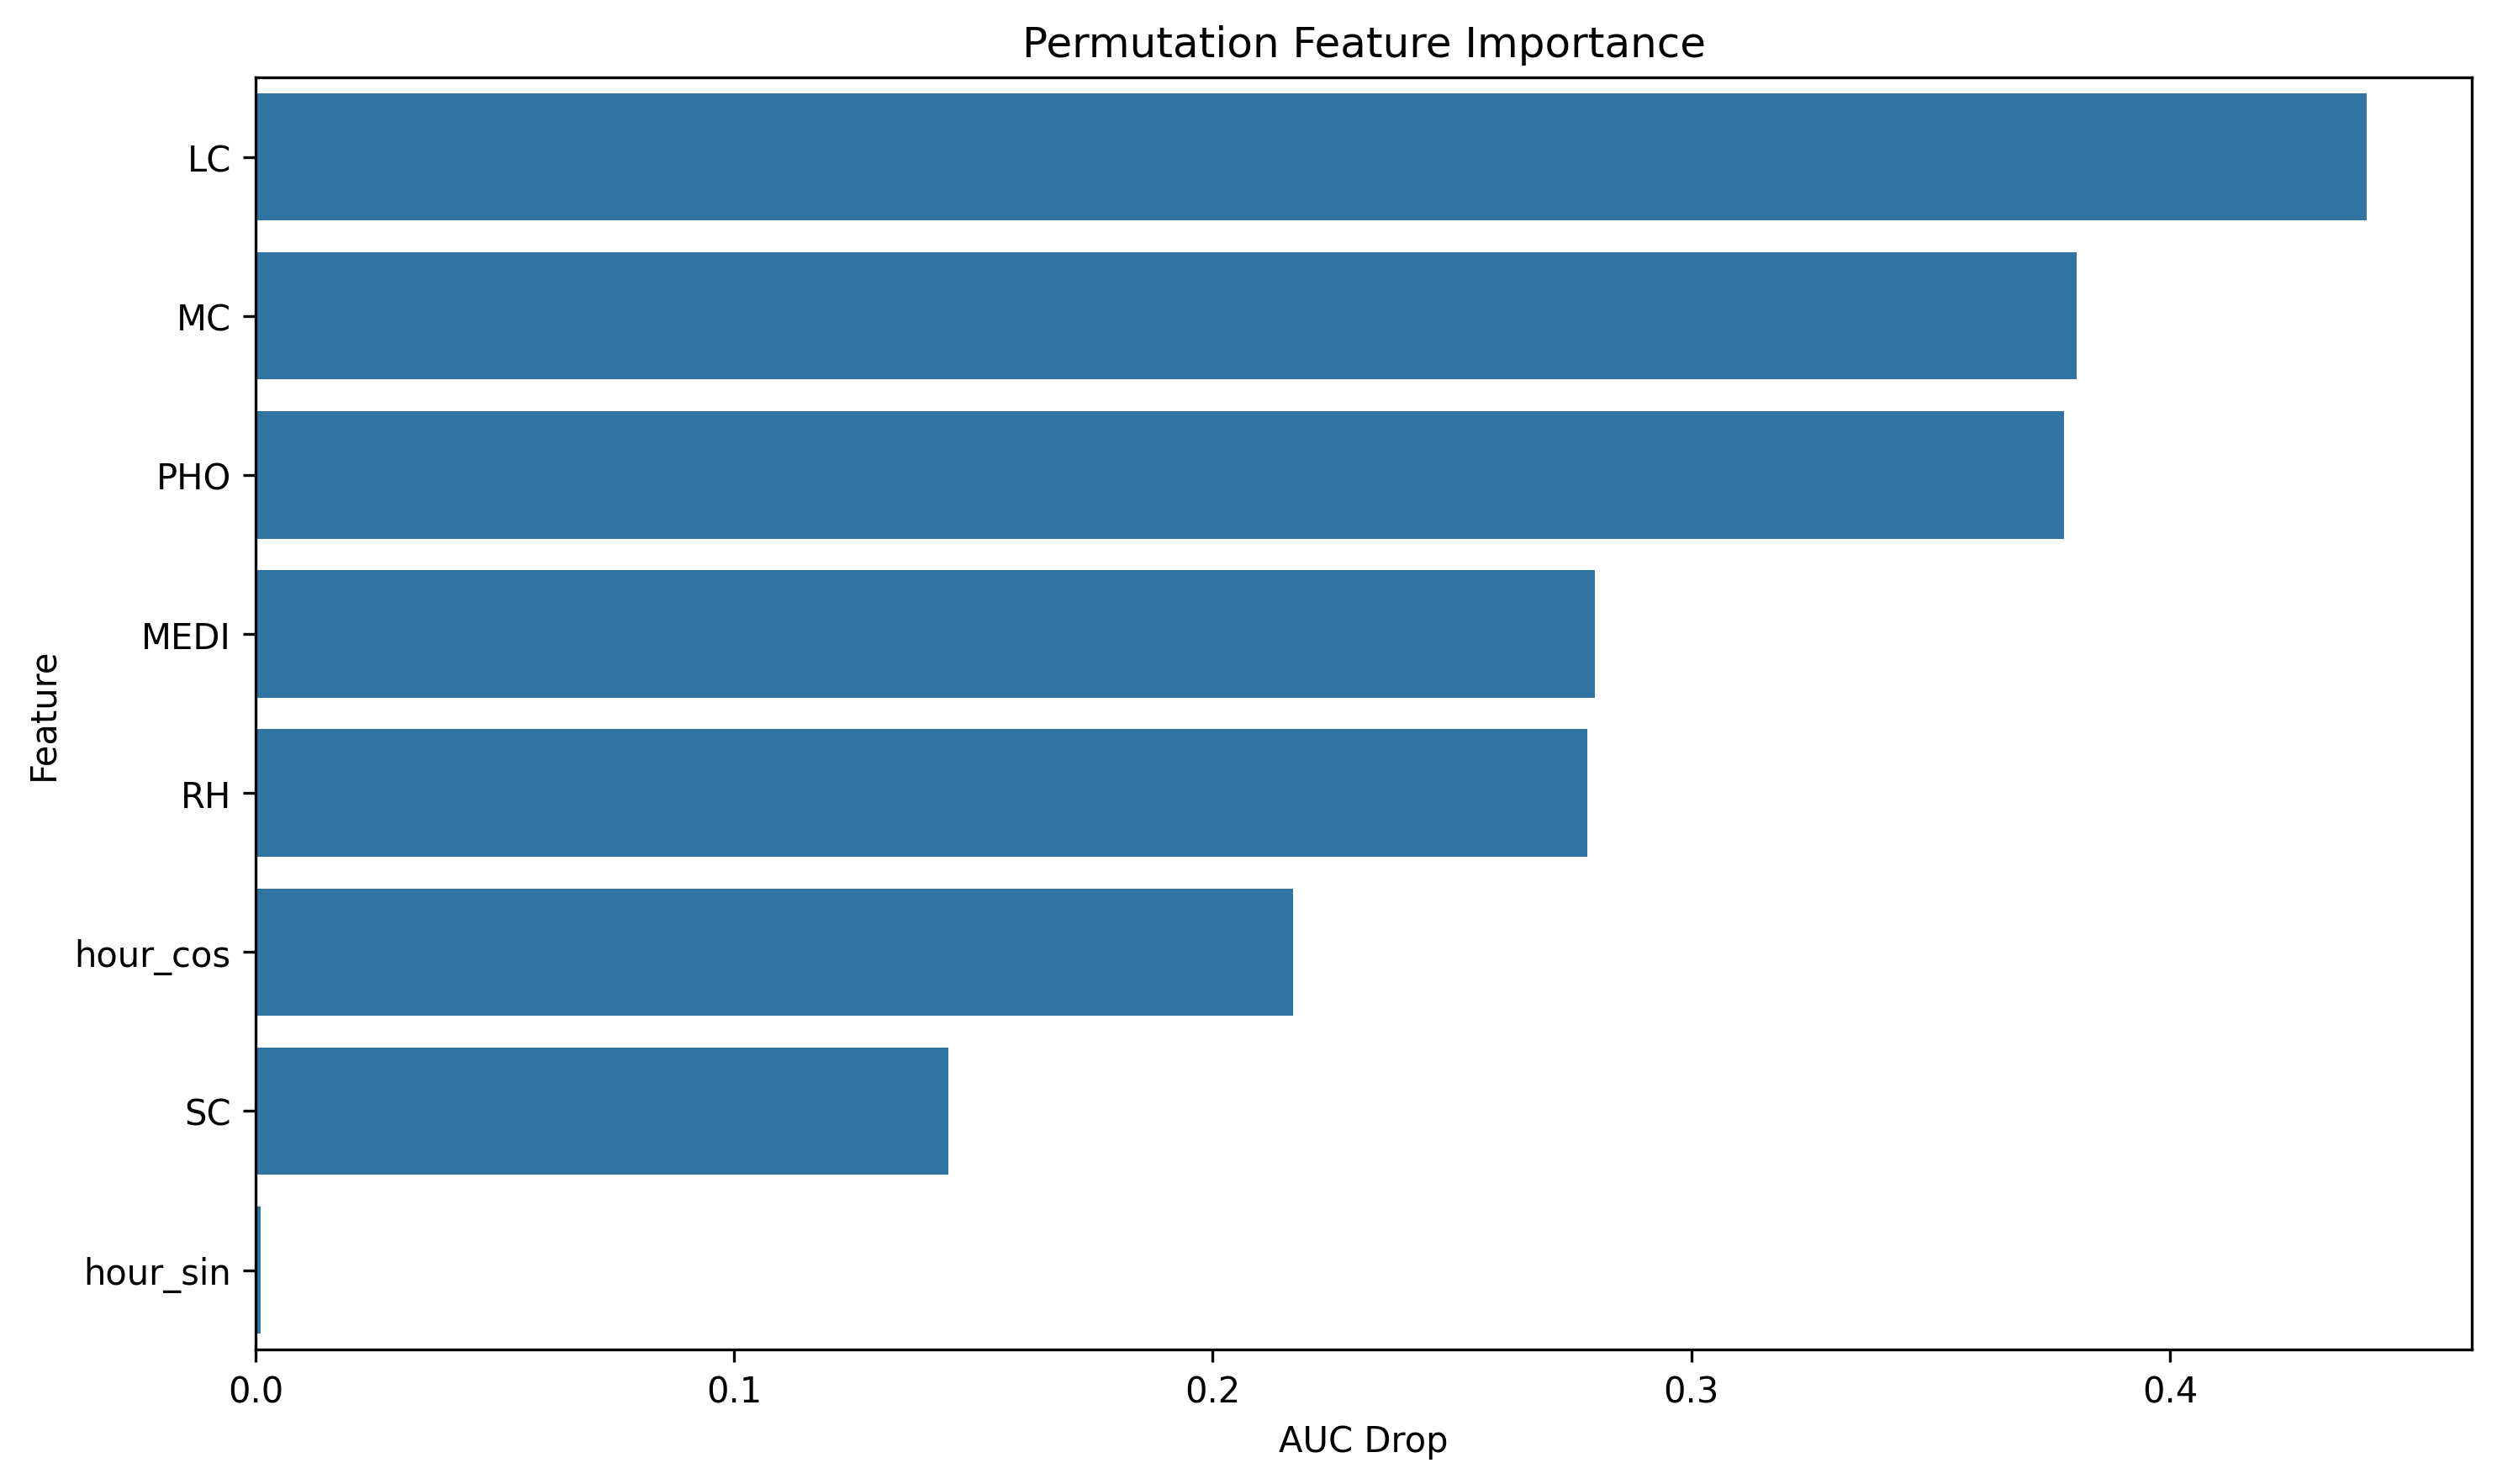

The data file committed next to this chart (first rows):
feature, importance
LC, 0.4411
MC, 0.3805
PHO, 0.3779
MEDI, 0.2799
RH, 0.2782
hour_cos, 0.2168
SC, 0.1448
hour_sin, 0.001078
